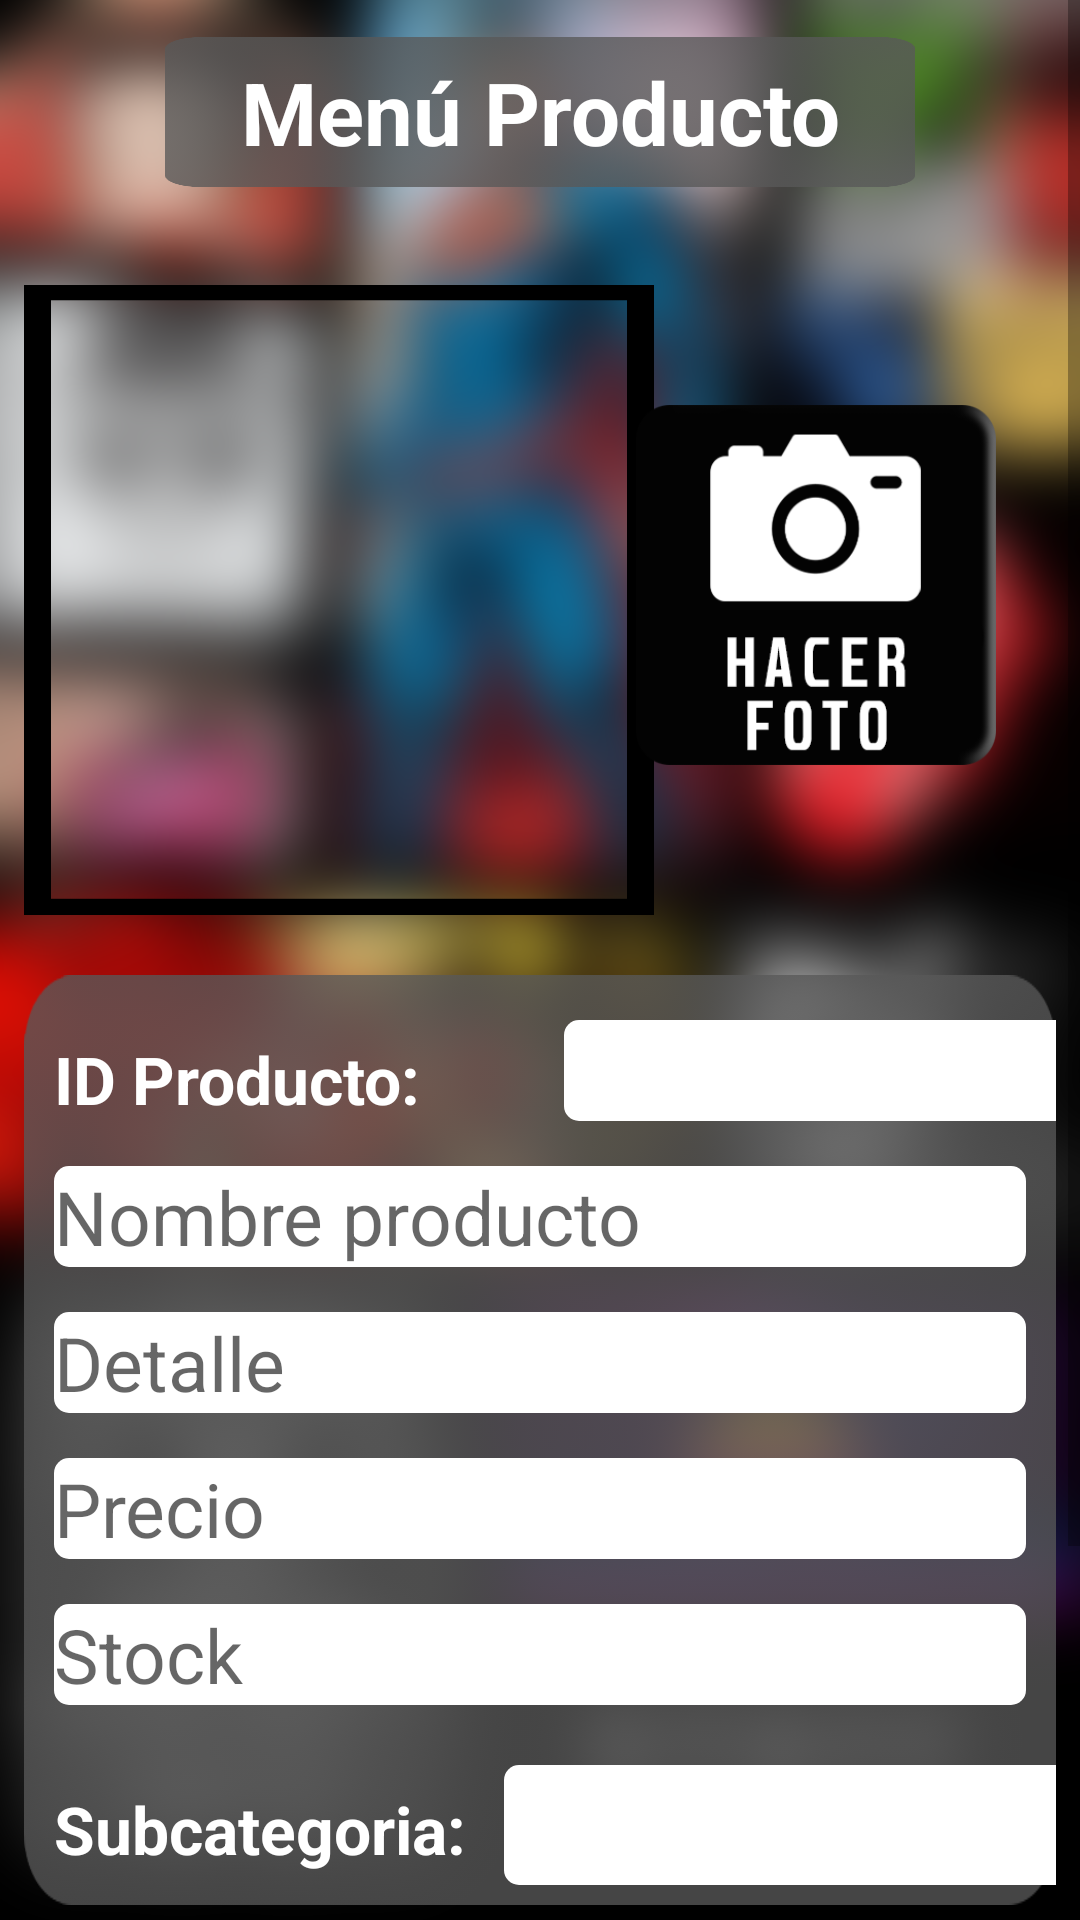

Write the Android layout XML for this screen, with the resource values it uses.
<!-- AndroidManifest.xml: application theme Theme.ProyectoAppMovil -->
<!-- res/layout/activity_crud_producto.xml -->
<?xml version="1.0" encoding="utf-8"?>
<LinearLayout xmlns:android="http://schemas.android.com/apk/res/android"
    xmlns:app="http://schemas.android.com/apk/res-auto"
    xmlns:tools="http://schemas.android.com/tools"
    android:layout_width="match_parent"
    android:layout_height="match_parent"
    android:orientation="vertical"
    android:background="@drawable/backgrounesenfocado"
    tools:context=".view.CrudProductoActivity">
    <ScrollView
        android:id="@+id/login_form"
        android:layout_width="match_parent"
        android:layout_height="match_parent">
        <LinearLayout

            android:layout_width="match_parent"
            android:layout_height="wrap_content"
            android:orientation="vertical">

            <FrameLayout
                android:layout_width="match_parent"
                android:layout_height="75dp">


                <TextView
                    android:textColor="@color/white"
                    android:background="@drawable/fondoborde"
                    android:layout_width="250dp"
                    android:layout_height="50dp"
                    android:layout_gravity="center"
                    android:gravity="center"
                    android:text="Menú Producto"
                    android:textSize="29sp"
                    android:textStyle="bold" />
                <TextView
                    android:visibility="invisible"
                    android:id="@+id/select_producto"
                    android:layout_width="wrap_content"
                    android:layout_height="wrap_content">

                </TextView>
                <TextView
                    android:visibility="invisible"
                    android:id="@+id/id_subcategoria"
                    android:layout_width="wrap_content"
                    android:layout_height="wrap_content">

                </TextView>
                <TextView
                    android:visibility="invisible"
                    android:id="@+id/select_user"
                    android:layout_width="wrap_content"
                    android:layout_height="wrap_content">

                </TextView>
            </FrameLayout>
            <FrameLayout
                android:layout_marginTop="20dp"
                android:layout_width="match_parent"
                android:layout_height="wrap_content"
                android:layout_gravity="center"
                android:layout_marginRight="8dp"
                android:layout_marginLeft="8dp"
                >
                <FrameLayout
                    android:background="@drawable/rectangulodenegro"
                    android:layout_width="210dp"
                    android:layout_height="210dp"
                    android:layout_gravity="left"
                    >
                    <ImageView
                        android:layout_marginLeft="20dp"
                        android:id="@+id/id_foto"
                        android:layout_width="195dp"
                        android:layout_height="195dp"
                        android:layout_gravity="center"
                        android:layout_margin="15dp"
                        />
                </FrameLayout>
                <Button
                    android:layout_marginRight="20dp"
                    android:background="@drawable/animar_boton_foto"
                    android:onClick="sacarFoto"
                    android:id="@+id/btn_foto"
                    android:layout_marginTop="40dp"
                    android:layout_width="120dp"
                    android:layout_height="120dp"
                    android:layout_gravity="right"
                    />
            </FrameLayout>
            <FrameLayout
                android:layout_marginTop="20dp"
                android:layout_width="match_parent"
                android:layout_height="310dp"
                android:layout_marginRight="8dp"
                android:layout_marginLeft="8dp"
                android:background="@drawable/fondoborde"
                >
                <TextView
                    android:layout_marginLeft="10dp"
                    android:textStyle="bold"
                    android:layout_marginTop="20dp"
                    android:textColor="@color/white"
                    android:textSize="22sp"
                    android:text="ID Producto:"
                    android:layout_width="wrap_content"
                    android:layout_height="wrap_content">

                </TextView>
                <TextView
                    android:layout_marginLeft="10dp"
                    android:textStyle="bold"
                    android:layout_marginTop="270dp"
                    android:textColor="@color/white"
                    android:textSize="22sp"
                    android:text="Subcategoria:"
                    android:layout_width="wrap_content"
                    android:layout_height="wrap_content">

                </TextView>

                <LinearLayout
                    android:layout_width="match_parent"
                    android:layout_height="match_parent"
                    android:orientation="vertical">
                    <TextView
                        android:id="@+id/txt_id_producto"
                        android:layout_width="200dp"
                        android:layout_height="wrap_content"
                        android:layout_marginLeft="180dp"
                        android:layout_marginTop="15dp"
                        android:background="@drawable/color_fondo"
                        android:textSize="25sp" />
                    <EditText
                        android:id="@+id/txt_nombre_producto"
                        android:layout_width="match_parent"
                        android:layout_height="wrap_content"
                        android:layout_marginLeft="10dp"
                        android:layout_marginTop="15dp"
                        android:layout_marginRight="10dp"
                        android:background="@drawable/color_fondo"
                        android:hint="Nombre producto"
                        android:inputType="textPersonName"
                        android:textSize="25sp" />

                    <EditText
                        android:id="@+id/txt_detalle"
                        android:layout_width="match_parent"
                        android:layout_height="wrap_content"
                        android:layout_marginLeft="10dp"
                        android:layout_marginTop="15dp"
                        android:layout_marginRight="10dp"
                        android:background="@drawable/color_fondo"
                        android:hint="Detalle"
                        android:inputType="textPersonName"
                        android:textSize="25sp" />
                    <EditText
                        android:id="@+id/txt_precio"
                        android:layout_width="match_parent"
                        android:layout_height="wrap_content"
                        android:layout_marginLeft="10dp"
                        android:layout_marginTop="15dp"
                        android:layout_marginRight="10dp"
                        android:background="@drawable/color_fondo"
                        android:hint="Precio"
                        android:inputType="number"
                        android:textSize="25sp" />
                    <EditText
                        android:id="@+id/txt_stock"
                        android:layout_width="match_parent"
                        android:layout_height="wrap_content"
                        android:layout_marginLeft="10dp"
                        android:layout_marginTop="15dp"
                        android:layout_marginRight="10dp"
                        android:background="@drawable/color_fondo"
                        android:hint="Stock"
                        android:inputType="number"
                        android:textSize="25sp" />
                    <Spinner
                        android:id="@+id/btnSpinner"
                        style="@style/Widget.AppCompat.Spinner.Underlined"
                        android:layout_width="220dp"
                        android:layout_height="40dp"
                        android:layout_marginLeft="160dp"
                        android:layout_marginTop="20dp"
                        android:background="@drawable/color_fondo">

                    </Spinner>
                </LinearLayout>

            </FrameLayout>


            <FrameLayout
                android:layout_marginTop="20dp"
                android:layout_width="match_parent"
                android:layout_height="wrap_content"
                android:layout_gravity="center"
                android:layout_marginRight="8dp"
                android:layout_marginLeft="8dp"
                >

                <Button
                    android:background="@drawable/animar_boton_eliminar"
                    android:onClick="eliminar"
                    android:id="@+id/btnBorrar"
                    android:layout_width="140dp"
                    android:layout_height="60dp"
                    android:layout_gravity="right"
                    android:textSize="18sp"
                    />
                <Button
                    android:background="@drawable/animar_boton_producto"
                    android:onClick="registrar"
                    android:id="@+id/btnregistrar"
                    android:layout_width="70dp"
                    android:layout_height="60dp"
                    android:layout_gravity="center"
                    tools:ignore="OnClick" />

                <Button
                    android:background="@drawable/animar_boton_actualizar"
                    android:onClick="actualizar"
                    android:id="@+id/btnActualizar"
                    android:layout_width="140dp"
                    android:layout_height="60dp"
                    android:layout_gravity="left"
                    android:textSize="18sp"
                    />

            </FrameLayout>
            <FrameLayout
                android:layout_marginTop="20dp"
                android:layout_width="match_parent"
                android:layout_height="wrap_content"
                android:layout_gravity="center"
                android:layout_marginRight="8dp"
                android:layout_marginLeft="8dp"
                >



                <Button
                    android:background="@drawable/animar_boton_volver"
                    android:onClick="volverpantalla"
                    android:id="@+id/btnsesion"
                    android:layout_width="140dp"
                    android:layout_height="60dp"
                    android:layout_gravity="center"
                    android:textSize="18sp"
                    />

            </FrameLayout>
        </LinearLayout>
    </ScrollView>

</LinearLayout>
<!-- resources referenced by this layout -->
<resources>
  <!-- drawable animar_boton_actualizar (drawable) -->
  <?xml version="1.0" encoding="utf-8"?>
  <selector xmlns:android="http://schemas.android.com/apk/res/android">
      <item android:drawable="@drawable/botonctualizar2" android:state_pressed="true"></item>
      <item android:drawable="@drawable/botonctualizar"></item>
  </selector>
  <!-- drawable animar_boton_eliminar (drawable) -->
  <?xml version="1.0" encoding="utf-8"?>
  <selector xmlns:android="http://schemas.android.com/apk/res/android">
      <item android:drawable="@drawable/botonliminar2" android:state_pressed="true"></item>
      <item android:drawable="@drawable/botonliminar"></item>
  </selector>
  <!-- drawable animar_boton_foto (drawable) -->
  <?xml version="1.0" encoding="utf-8"?>
  <selector xmlns:android="http://schemas.android.com/apk/res/android">
      <item android:drawable="@drawable/camara2" android:state_pressed="true"></item>
      <item android:drawable="@drawable/camara1"></item>
  </selector>
  <!-- drawable animar_boton_producto (drawable) -->
  <?xml version="1.0" encoding="utf-8"?>
  <selector xmlns:android="http://schemas.android.com/apk/res/android">
      <item android:drawable="@drawable/agregarproducto2" android:state_pressed="true"></item>
      <item android:drawable="@drawable/agregarproducto1"></item>
  </selector>
  <!-- drawable animar_boton_volver (drawable) -->
  <?xml version="1.0" encoding="utf-8"?>
  <selector xmlns:android="http://schemas.android.com/apk/res/android">
      <item android:drawable="@drawable/volver2" android:state_pressed="true"></item>
      <item android:drawable="@drawable/volver1"></item>
  </selector>
  <!-- drawable backgrounesenfocado: png bitmap (drawable, 765116 bytes) -->
  <!-- drawable color_fondo (drawable) -->
  <?xml version="1.0" encoding="utf-8"?>
  <shape xmlns:android="http://schemas.android.com/apk/res/android">
      <solid android:color="#FFFfff  "></solid>
      <corners android:radius="5dp"></corners>
  </shape>
  <!-- drawable fondoborde: png bitmap (drawable-v24, 6716 bytes) -->
  <!-- drawable rectangulodenegro: png bitmap (drawable, 14098 bytes) -->
  <style name="Theme.ProyectoAppMovil" parent="Theme.AppCompat.Light.NoActionBar">
          
          <item name="colorPrimary">@color/purple_500</item>
          <item name="colorPrimaryVariant">@color/purple_700</item>
          <item name="colorOnPrimary">@color/white</item>
          
          <item name="colorSecondary">@color/teal_200</item>
          <item name="colorSecondaryVariant">@color/teal_700</item>
          <item name="colorOnSecondary">@color/black</item>
          
          <item name="android:statusBarColor" tools:targetApi="l">?attr/colorPrimaryVariant</item>
          
      </style>
  <!-- drawable botonctualizar2: png bitmap (drawable, 7271 bytes) -->
  <!-- drawable botonctualizar: png bitmap (drawable, 7289 bytes) -->
  <!-- drawable botonliminar2: png bitmap (drawable, 6109 bytes) -->
  <!-- drawable botonliminar: png bitmap (drawable, 6165 bytes) -->
  <!-- drawable camara2: png bitmap (drawable, 14970 bytes) -->
  <!-- drawable camara1: png bitmap (drawable, 15176 bytes) -->
  <!-- drawable agregarproducto2: png bitmap (drawable, 23104 bytes) -->
  <!-- drawable agregarproducto1: png bitmap (drawable, 23097 bytes) -->
  <!-- drawable volver2: png bitmap (drawable-v24, 7338 bytes) -->
  <!-- drawable volver1: png bitmap (drawable-v24, 7392 bytes) -->
  <!-- not gathered from this repository: default colours our renderer supplied (Android Studio template values) -->
  <color name="purple_500">#FF6200EE</color>
  <color name="purple_700">#FF3700B3</color>
  <color name="teal_200">#FF03DAC5</color>
  <color name="teal_700">#FF018786</color>
  <color name="black">#FF000000</color>
  <color name="white">#FFFFFFFF</color>
</resources>
